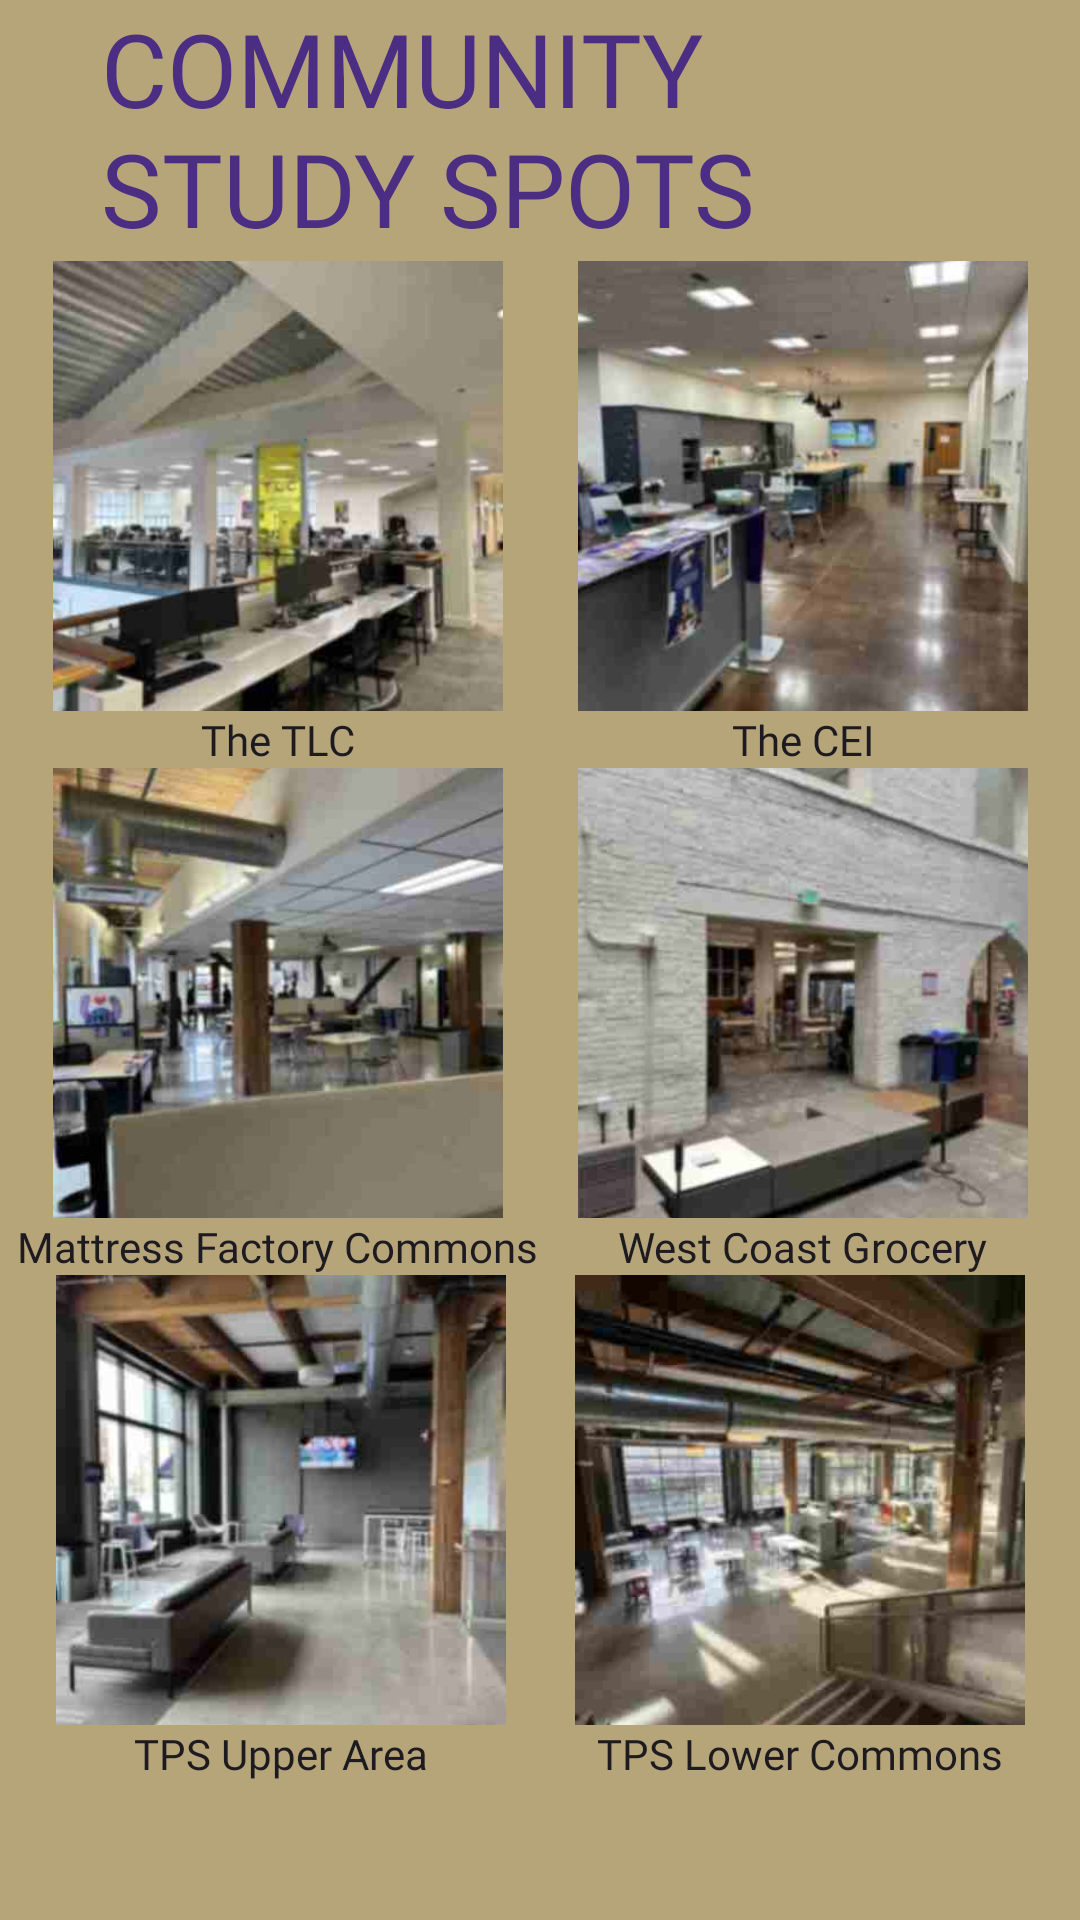

Layout XML and referenced resources for this Android screen:
<!-- AndroidManifest.xml: application theme Theme.ProjectSprint1Group9 -->
<!-- res/layout/fragment_communal_study.xml -->
<?xml version="1.0" encoding="utf-8"?>
<androidx.constraintlayout.widget.ConstraintLayout xmlns:android="http://schemas.android.com/apk/res/android"
    xmlns:app="http://schemas.android.com/apk/res-auto"
    xmlns:tools="http://schemas.android.com/tools"
    android:id="@+id/frameLayout"
    android:layout_width="match_parent"
    android:layout_height="match_parent"
    android:background="#B7A57A"
    tools:context=".CommunalStudyFragment">

    <TextView
        android:id="@+id/communityStudyTextView"
        android:layout_width="293dp"
        android:layout_height="87dp"
        android:layout_marginStart="40dp"
        android:layout_marginEnd="40dp"
        android:fontFamily="@font/encode_sans_condensed_black"
        android:text="COMMUNITY STUDY SPOTS"
        android:textAppearance="@style/TextAppearance.AppCompat.Display1"
        android:textColor="#4B2E83"
        app:layout_constraintEnd_toEndOf="parent"
        app:layout_constraintStart_toStartOf="parent"
        app:layout_constraintTop_toTopOf="parent" />

    <ImageView
        android:id="@+id/TLCImageView"
        android:layout_width="150dp"
        android:layout_height="150dp"
        android:layout_marginStart="28dp"
        android:layout_marginEnd="25dp"
        android:scaleType="centerCrop"
        android:src="@drawable/tlc"
        app:layout_constraintBottom_toTopOf="@+id/TiogaViewLabelView"
        app:layout_constraintEnd_toStartOf="@+id/CEIImageView"
        app:layout_constraintStart_toStartOf="parent"
        app:layout_constraintTop_toBottomOf="@+id/communityStudyTextView" />

    <ImageView
        android:id="@+id/MATImageView"
        android:layout_width="150dp"
        android:layout_height="150dp"
        android:layout_marginStart="28dp"
        android:layout_marginEnd="25dp"
        android:scaleType="centerCrop"
        android:src="@drawable/mattressfactory"
        app:layout_constraintEnd_toStartOf="@+id/WCGImageView"
        app:layout_constraintStart_toStartOf="parent"
        app:layout_constraintTop_toBottomOf="@+id/TiogaViewLabelView" />

    <TextView
        android:id="@+id/TiogaViewLabelView"
        android:layout_width="wrap_content"
        android:layout_height="wrap_content"
        android:fontFamily="@font/open_sans_light"
        android:text="The TLC"
        android:textAppearance="@style/TextAppearance.AppCompat.Body1"
        app:layout_constraintEnd_toEndOf="@+id/TLCImageView"
        app:layout_constraintStart_toStartOf="@+id/TLCImageView"
        app:layout_constraintTop_toBottomOf="@+id/TLCImageView" />

    <TextView
        android:id="@+id/DouganLabelView"
        android:layout_width="wrap_content"
        android:layout_height="wrap_content"
        android:fontFamily="@font/open_sans_light"
        android:text="The CEI"
        android:textAppearance="@style/TextAppearance.AppCompat.Body1"
        app:layout_constraintEnd_toEndOf="@+id/CEIImageView"
        app:layout_constraintStart_toStartOf="@+id/CEIImageView"
        app:layout_constraintTop_toBottomOf="@+id/CEIImageView" />

    <ImageView
        android:id="@+id/WCGImageView"
        android:layout_width="150dp"
        android:layout_height="150dp"
        android:layout_marginEnd="28dp"
        android:scaleType="centerCrop"
        android:src="@drawable/wcg"
        app:layout_constraintEnd_toEndOf="parent"
        app:layout_constraintStart_toEndOf="@+id/MATImageView"
        app:layout_constraintTop_toBottomOf="@+id/DouganLabelView" />

    <TextView
        android:id="@+id/TPSCornerLabelView"
        android:layout_width="wrap_content"
        android:layout_height="wrap_content"
        android:fontFamily="@font/open_sans_light"
        android:text="West Coast Grocery"
        android:textAppearance="@style/TextAppearance.AppCompat.Body1"
        app:layout_constraintEnd_toEndOf="@+id/WCGImageView"
        app:layout_constraintStart_toStartOf="@+id/WCGImageView"
        app:layout_constraintTop_toBottomOf="@+id/WCGImageView" />

    <TextView
        android:id="@+id/TPSUpperAreaLabelView"
        android:layout_width="wrap_content"
        android:layout_height="wrap_content"
        android:fontFamily="@font/open_sans_light"
        android:text="TPS Upper Area"
        android:textAppearance="@style/TextAppearance.AppCompat.Body1"
        app:layout_constraintEnd_toEndOf="@+id/TPSUpperImageView"
        app:layout_constraintStart_toStartOf="@+id/TPSUpperImageView"
        app:layout_constraintTop_toBottomOf="@+id/TPSUpperImageView" />

    <TextView
        android:id="@+id/TPSLowerCommonsLabelView"
        android:layout_width="wrap_content"
        android:layout_height="wrap_content"
        android:fontFamily="@font/open_sans_light"
        android:text="TPS Lower Commons"
        android:textAppearance="@style/TextAppearance.AppCompat.Body1"
        app:layout_constraintEnd_toEndOf="@+id/TPSLowerImageView"
        app:layout_constraintStart_toStartOf="@+id/TPSLowerImageView"
        app:layout_constraintTop_toBottomOf="@+id/TPSLowerImageView" />

    <TextView
        android:id="@+id/CPMDSLabelView"
        android:layout_width="wrap_content"
        android:layout_height="wrap_content"
        android:fontFamily="@font/open_sans_light"
        android:text="Mattress Factory Commons"
        android:textAppearance="@style/TextAppearance.AppCompat.Body1"
        app:layout_constraintEnd_toEndOf="@+id/MATImageView"
        app:layout_constraintStart_toStartOf="@+id/MATImageView"
        app:layout_constraintTop_toBottomOf="@+id/MATImageView" />

    <ImageView
        android:id="@+id/CEIImageView"
        android:layout_width="150dp"
        android:layout_height="150dp"
        android:layout_marginEnd="28dp"
        android:scaleType="centerCrop"
        android:src="@drawable/cei"
        app:layout_constraintBottom_toTopOf="@+id/DouganLabelView"
        app:layout_constraintEnd_toEndOf="parent"
        app:layout_constraintStart_toEndOf="@+id/TLCImageView"
        app:layout_constraintTop_toBottomOf="@+id/communityStudyTextView" />

    <ImageView
        android:id="@+id/TPSUpperImageView"
        android:layout_width="150dp"
        android:layout_height="150dp"
        android:layout_marginStart="28dp"
        android:layout_marginEnd="23dp"
        android:scaleType="centerCrop"
        android:src="@drawable/tpsupper"
        app:layout_constraintEnd_toStartOf="@+id/TPSLowerImageView"
        app:layout_constraintStart_toStartOf="parent"
        app:layout_constraintTop_toBottomOf="@+id/CPMDSLabelView" />

    <ImageView
        android:id="@+id/TPSLowerImageView"
        android:layout_width="150dp"
        android:layout_height="150dp"
        android:layout_marginEnd="28dp"
        android:scaleType="centerCrop"
        android:src="@drawable/tps2"
        app:layout_constraintEnd_toEndOf="parent"
        app:layout_constraintStart_toEndOf="@+id/TPSUpperImageView"
        app:layout_constraintTop_toBottomOf="@+id/TPSCornerLabelView" />
</androidx.constraintlayout.widget.ConstraintLayout>
<!-- resources referenced by this layout -->
<resources>
  <!-- drawable cei: jpg bitmap (drawable, 9348 bytes) -->
  <!-- drawable mattressfactory: jpg bitmap (drawable, 10022 bytes) -->
  <!-- drawable tlc: jpg bitmap (drawable, 10147 bytes) -->
  <!-- drawable tps2: jpg bitmap (drawable, 9411 bytes) -->
  <!-- drawable tpsupper: jpg bitmap (drawable, 9490 bytes) -->
  <!-- drawable wcg: jpg bitmap (drawable, 9348 bytes) -->
  <style name="Theme.ProjectSprint1Group9" parent="Base.Theme.ProjectSprint1Group9" />
  <style name="Base.Theme.ProjectSprint1Group9" parent="Theme.Material3.DayNight">
          
  
  
          <item name="colorPrimary">#B7A57A</item>
          <item name="colorContainer">#B7A57A</item>
          <item name="colorPrimaryContainer">#B7A57A</item>
      </style>
</resources>
